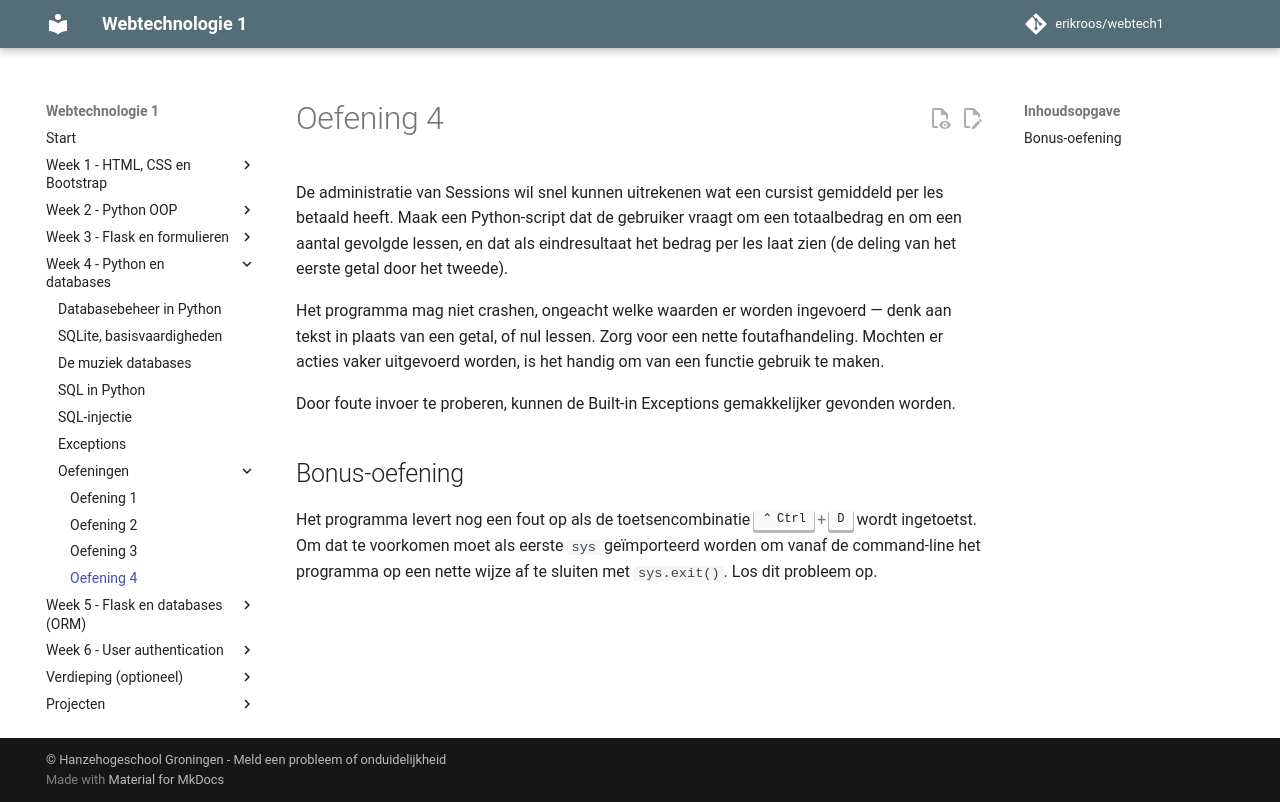

repository: erikroos/webtech1 · page: week4/oefeningen/sql-oefening4.html · generator: mkdocs

# Oefening 4

De administratie van Sessions wil snel kunnen uitrekenen wat een cursist gemiddeld per les betaald heeft. Maak een Python-script dat de gebruiker vraagt om een totaalbedrag en om een aantal gevolgde lessen, en dat als eindresultaat het bedrag per les laat zien (de deling van het eerste getal door het tweede).

Het programma mag niet crashen, ongeacht welke waarden er worden ingevoerd — denk aan tekst in plaats van een getal, of nul lessen. Zorg voor een nette foutafhandeling. Mochten er acties vaker uitgevoerd worden, is het handig om van een functie gebruik te maken.

Door foute invoer te proberen, kunnen de Built-in Exceptions gemakkelijker gevonden worden.

## Bonus-oefening

Het programma levert nog een fout op als de toetsencombinatie ++ctrl+d++ wordt ingetoetst. Om dat te voorkomen moet als eerste `sys` geïmporteerd worden om vanaf de command-line het programma op een nette wijze af te sluiten met `sys.exit()`. Los dit probleem op.
